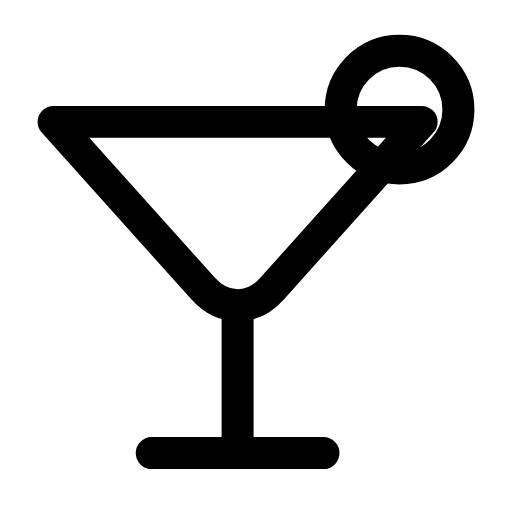
t = 0.00 s
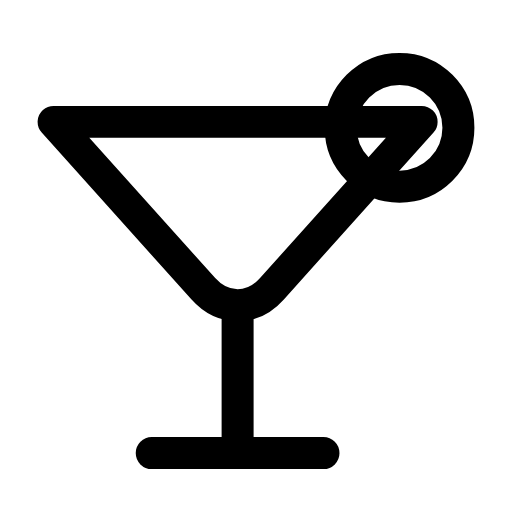
t = 0.28 s
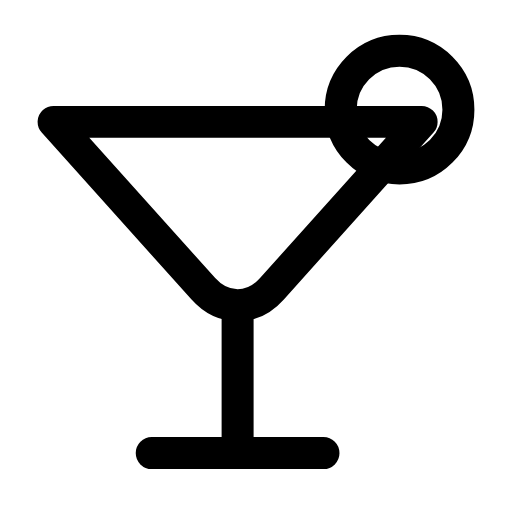
t = 0.56 s
t = 0.83 s: frame unchanged from t = 0.00 s, image omitted
t = 1.12 s: frame unchanged from t = 0.00 s, image omitted
t = 1.42 s: frame unchanged from t = 0.00 s, image omitted

The animated SVG that drew these frames (rendered in a browser with its animation timeline set to each time). Animation: 1 SMIL element (animateTransform=1); one cycle of 1.70 s, repeats indefinitely.

<svg xmlns="http://www.w3.org/2000/svg" width="24" height="24" viewBox="0 0 24 24" fill="none"><g transform="translate(-2.662 -1.762) scale(1.15)"><path stroke="currentColor" stroke-width="1.304" stroke-linecap="round" stroke-linejoin="round" fill="none" d="M4.5 6.5L19.5 6.5L13.4 13.3C12.6 14.2 11.4 14.2 10.6 13.3L4.5 6.5Z"></path><line stroke="currentColor" stroke-width="1.304" stroke-linecap="round" stroke-linejoin="round" fill="none" x1="12" y1="14" x2="12" y2="20"></line><line stroke="currentColor" stroke-width="1.304" stroke-linecap="round" stroke-linejoin="round" fill="none" x1="8.5" y1="20" x2="15.5" y2="20"></line><g><animateTransform attributeName="transform" type="translate" values="0 0;0 0;0 0.9;0 0;0 0;0 0;0 0;0 0.9;0 0;0 0;0 0" keyTimes="0;0.135;0.2475;0.36;0.45;0.6;0.66;0.735;0.81;0.9;1" dur="1.7s" repeatCount="indefinite" calcMode="spline" keySplines="0.16 1 0.3 1;0.16 1 0.3 1;0.16 1 0.3 1;0.16 1 0.3 1;0.16 1 0.3 1;0.16 1 0.3 1;0.16 1 0.3 1;0.16 1 0.3 1;0.16 1 0.3 1;0.16 1 0.3 1"/><circle stroke="currentColor" stroke-width="1.304" stroke-linecap="round" stroke-linejoin="round" fill="none" cx="18.6" cy="6" r="2.4"></circle></g></g></svg>
